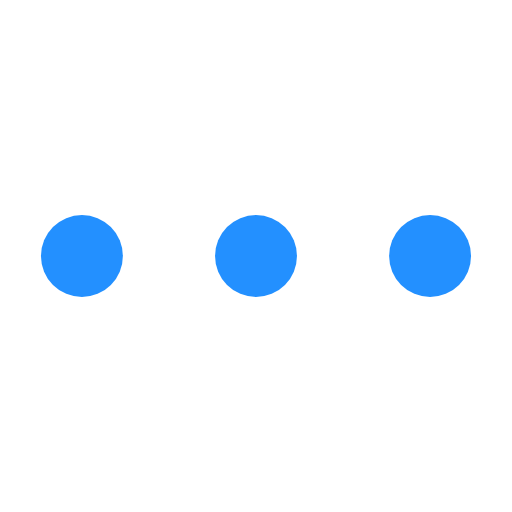
t = 0.00 s
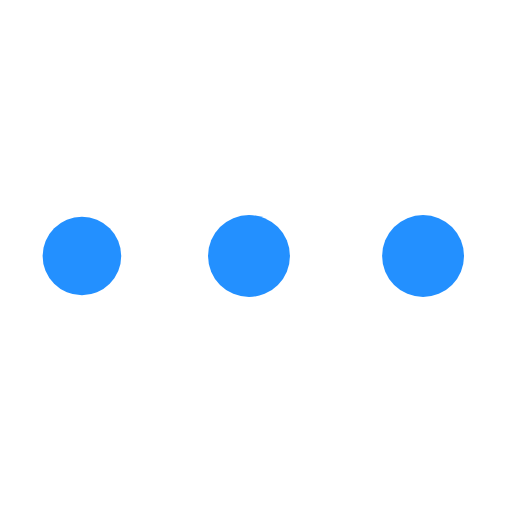
t = 0.28 s
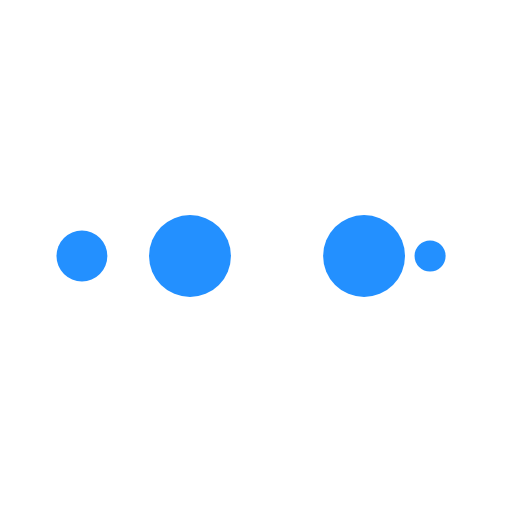
t = 0.47 s
t = 0.75 s: frame unchanged from t = 0.00 s, image omitted
t = 1.03 s: frame unchanged from t = 0.28 s, image omitted
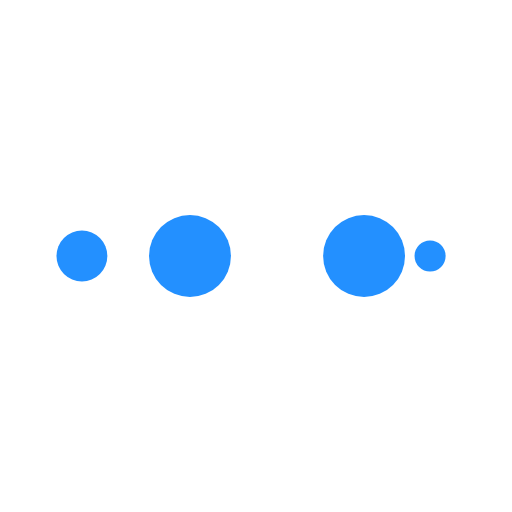
t = 1.22 s

The animated SVG that drew these frames (rendered in a browser with its animation timeline set to each time). Animation: 10 SMIL elements (animate=10); one cycle of 1.50 s, repeats indefinitely.

<svg width="200px" height="200px" xmlns="http://www.w3.org/2000/svg" viewBox="0 0 100 100" preserveAspectRatio="xMidYMid" class="lds-ellipsis" style="shape-rendering: auto; animation-play-state: running; animation-delay: 0s; background: rgba(0, 0, 0, 0) none repeat scroll 0% 0%;"><!--circle(cx="16",cy="50",r="10")--><circle cx="16" cy="50" r="10" fill="#2390ff" style="animation-play-state: running; animation-delay: 0s;"><animate attributeName="r" values="8;0;0;0;0" keyTimes="0;0.25;0.5;0.75;1" keySplines="0 0.5 0.5 1;0 0.5 0.5 1;0 0.5 0.5 1;0 0.5 0.5 1" calcMode="spline" dur="1.5s" repeatCount="indefinite" begin="0s" style="animation-play-state: running; animation-delay: 0s;"></animate><animate attributeName="cx" values="84;84;84;84;84" keyTimes="0;0.25;0.5;0.75;1" keySplines="0 0.5 0.5 1;0 0.5 0.5 1;0 0.5 0.5 1;0 0.5 0.5 1" calcMode="spline" dur="1.5s" repeatCount="indefinite" begin="0s" style="animation-play-state: running; animation-delay: 0s;"></animate></circle><circle cx="16" cy="50" r="10" fill="#2390ff" style="animation-play-state: running; animation-delay: 0s;"><animate attributeName="r" values="0;8;8;8;0" keyTimes="0;0.25;0.5;0.75;1" keySplines="0 0.5 0.5 1;0 0.5 0.5 1;0 0.5 0.5 1;0 0.5 0.5 1" calcMode="spline" dur="1.5s" repeatCount="indefinite" begin="-0.75s" style="animation-play-state: running; animation-delay: 0s;"></animate><animate attributeName="cx" values="16;16;50;84;84" keyTimes="0;0.25;0.5;0.75;1" keySplines="0 0.5 0.5 1;0 0.5 0.5 1;0 0.5 0.5 1;0 0.5 0.5 1" calcMode="spline" dur="1.5s" repeatCount="indefinite" begin="-0.75s" style="animation-play-state: running; animation-delay: 0s;"></animate></circle><circle cx="16" cy="50" r="10" fill="#2390ff" style="animation-play-state: running; animation-delay: 0s;"><animate attributeName="r" values="0;8;8;8;0" keyTimes="0;0.25;0.5;0.75;1" keySplines="0 0.5 0.5 1;0 0.5 0.5 1;0 0.5 0.5 1;0 0.5 0.5 1" calcMode="spline" dur="1.5s" repeatCount="indefinite" begin="-0.375s" style="animation-play-state: running; animation-delay: 0s;"></animate><animate attributeName="cx" values="16;16;50;84;84" keyTimes="0;0.25;0.5;0.75;1" keySplines="0 0.5 0.5 1;0 0.5 0.5 1;0 0.5 0.5 1;0 0.5 0.5 1" calcMode="spline" dur="1.5s" repeatCount="indefinite" begin="-0.375s" style="animation-play-state: running; animation-delay: 0s;"></animate></circle><circle cx="16" cy="50" r="10" fill="#2390ff" style="animation-play-state: running; animation-delay: 0s;"><animate attributeName="r" values="0;8;8;8;0" keyTimes="0;0.25;0.5;0.75;1" keySplines="0 0.5 0.5 1;0 0.5 0.5 1;0 0.5 0.5 1;0 0.5 0.5 1" calcMode="spline" dur="1.5s" repeatCount="indefinite" begin="0s" style="animation-play-state: running; animation-delay: 0s;"></animate><animate attributeName="cx" values="16;16;50;84;84" keyTimes="0;0.25;0.5;0.75;1" keySplines="0 0.5 0.5 1;0 0.5 0.5 1;0 0.5 0.5 1;0 0.5 0.5 1" calcMode="spline" dur="1.5s" repeatCount="indefinite" begin="0s" style="animation-play-state: running; animation-delay: 0s;"></animate></circle><circle cx="16" cy="50" r="10" fill="#2390ff" style="animation-play-state: running; animation-delay: 0s;"><animate attributeName="r" values="0;0;8;8;8" keyTimes="0;0.25;0.5;0.75;1" keySplines="0 0.5 0.5 1;0 0.5 0.5 1;0 0.5 0.5 1;0 0.5 0.5 1" calcMode="spline" dur="1.5s" repeatCount="indefinite" begin="0s" style="animation-play-state: running; animation-delay: 0s;"></animate><animate attributeName="cx" values="16;16;16;50;84" keyTimes="0;0.25;0.5;0.75;1" keySplines="0 0.5 0.5 1;0 0.5 0.5 1;0 0.5 0.5 1;0 0.5 0.5 1" calcMode="spline" dur="1.5s" repeatCount="indefinite" begin="0s" style="animation-play-state: running; animation-delay: 0s;"></animate></circle></svg>
